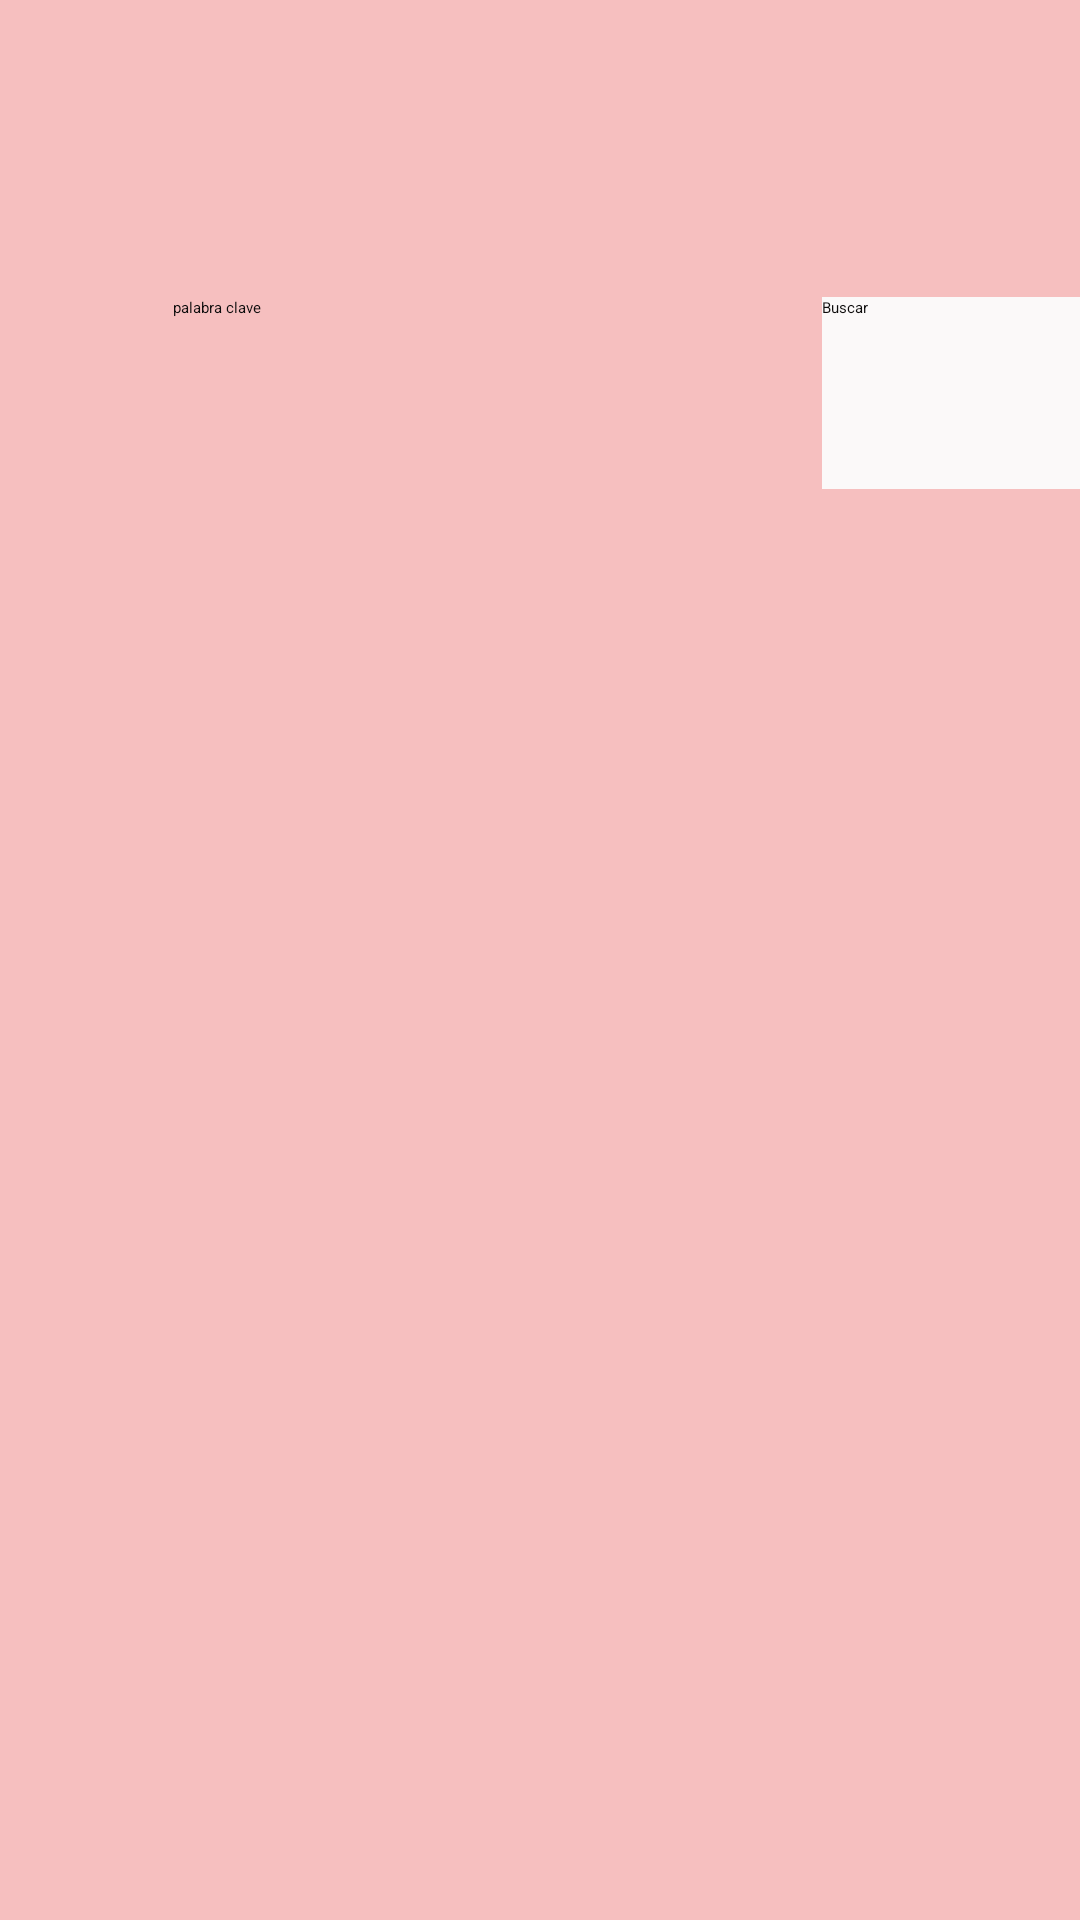

Android layout source for this screen:
<!-- AndroidManifest.xml: application theme Theme.Proyect -->
<!-- res/layout/activity_menu_log.xml -->
<?xml version="1.0" encoding="utf-8"?>
<androidx.constraintlayout.widget.ConstraintLayout xmlns:android="http://schemas.android.com/apk/res/android"
    xmlns:app="http://schemas.android.com/apk/res-auto"
    xmlns:tools="http://schemas.android.com/tools"
    android:layout_width="match_parent"
    android:layout_height="match_parent"
    android:layout_centerHorizontal="false"
    android:background="#E9F6B9B9"
    tools:context=".app.ui.views.MenuLog">

    <LinearLayout
        android:id="@+id/linearLayout"
        android:layout_width="621dp"
        android:layout_height="64dp"
        android:orientation="horizontal"
        app:layout_constraintBottom_toTopOf="@+id/recyclerViewLog"
        app:layout_constraintEnd_toEndOf="parent"
        app:layout_constraintStart_toStartOf="parent"
        app:layout_constraintTop_toTopOf="parent">

        <EditText
            android:id="@+id/editSearh"
            android:layout_width="404dp"
            android:layout_height="match_parent"
            android:ems="10"
            android:hint="palabra clave"
            android:inputType="textPersonName"
            android:textAlignment="center"
            android:textAppearance="@style/TextAppearance.AppCompat.Display1"
            android:textColor="#0D0C0C" />

        <Button
            android:id="@+id/btnBuscar"
            android:layout_width="wrap_content"
            android:layout_height="64dp"
            android:layout_weight="1"
            android:background="#FBF9F9"
            android:text="Buscar"
            android:textColor="#0D0C0C" />

    </LinearLayout>

    <androidx.recyclerview.widget.RecyclerView
        android:id="@+id/recyclerViewLog"
        android:layout_width="488dp"
        android:layout_height="241dp"
        app:layout_constraintBottom_toBottomOf="parent"
        app:layout_constraintEnd_toEndOf="parent"
        app:layout_constraintHorizontal_bias="0.439"
        app:layout_constraintStart_toStartOf="parent"
        app:layout_constraintTop_toTopOf="parent"
        app:layout_constraintVertical_bias="0.657" />

    <ProgressBar
        android:id="@+id/progressBarseguridad"
        style="?android:attr/progressBarStyle"
        android:layout_width="wrap_content"
        android:layout_height="wrap_content"
        app:layout_constraintBottom_toBottomOf="@+id/recyclerViewLog"
        app:layout_constraintEnd_toEndOf="@+id/recyclerViewLog"
        app:layout_constraintStart_toStartOf="@+id/recyclerViewLog"
        app:layout_constraintTop_toTopOf="@+id/recyclerViewLog" />

</androidx.constraintlayout.widget.ConstraintLayout>
<!-- resources referenced by this layout -->
<resources>

</resources>
